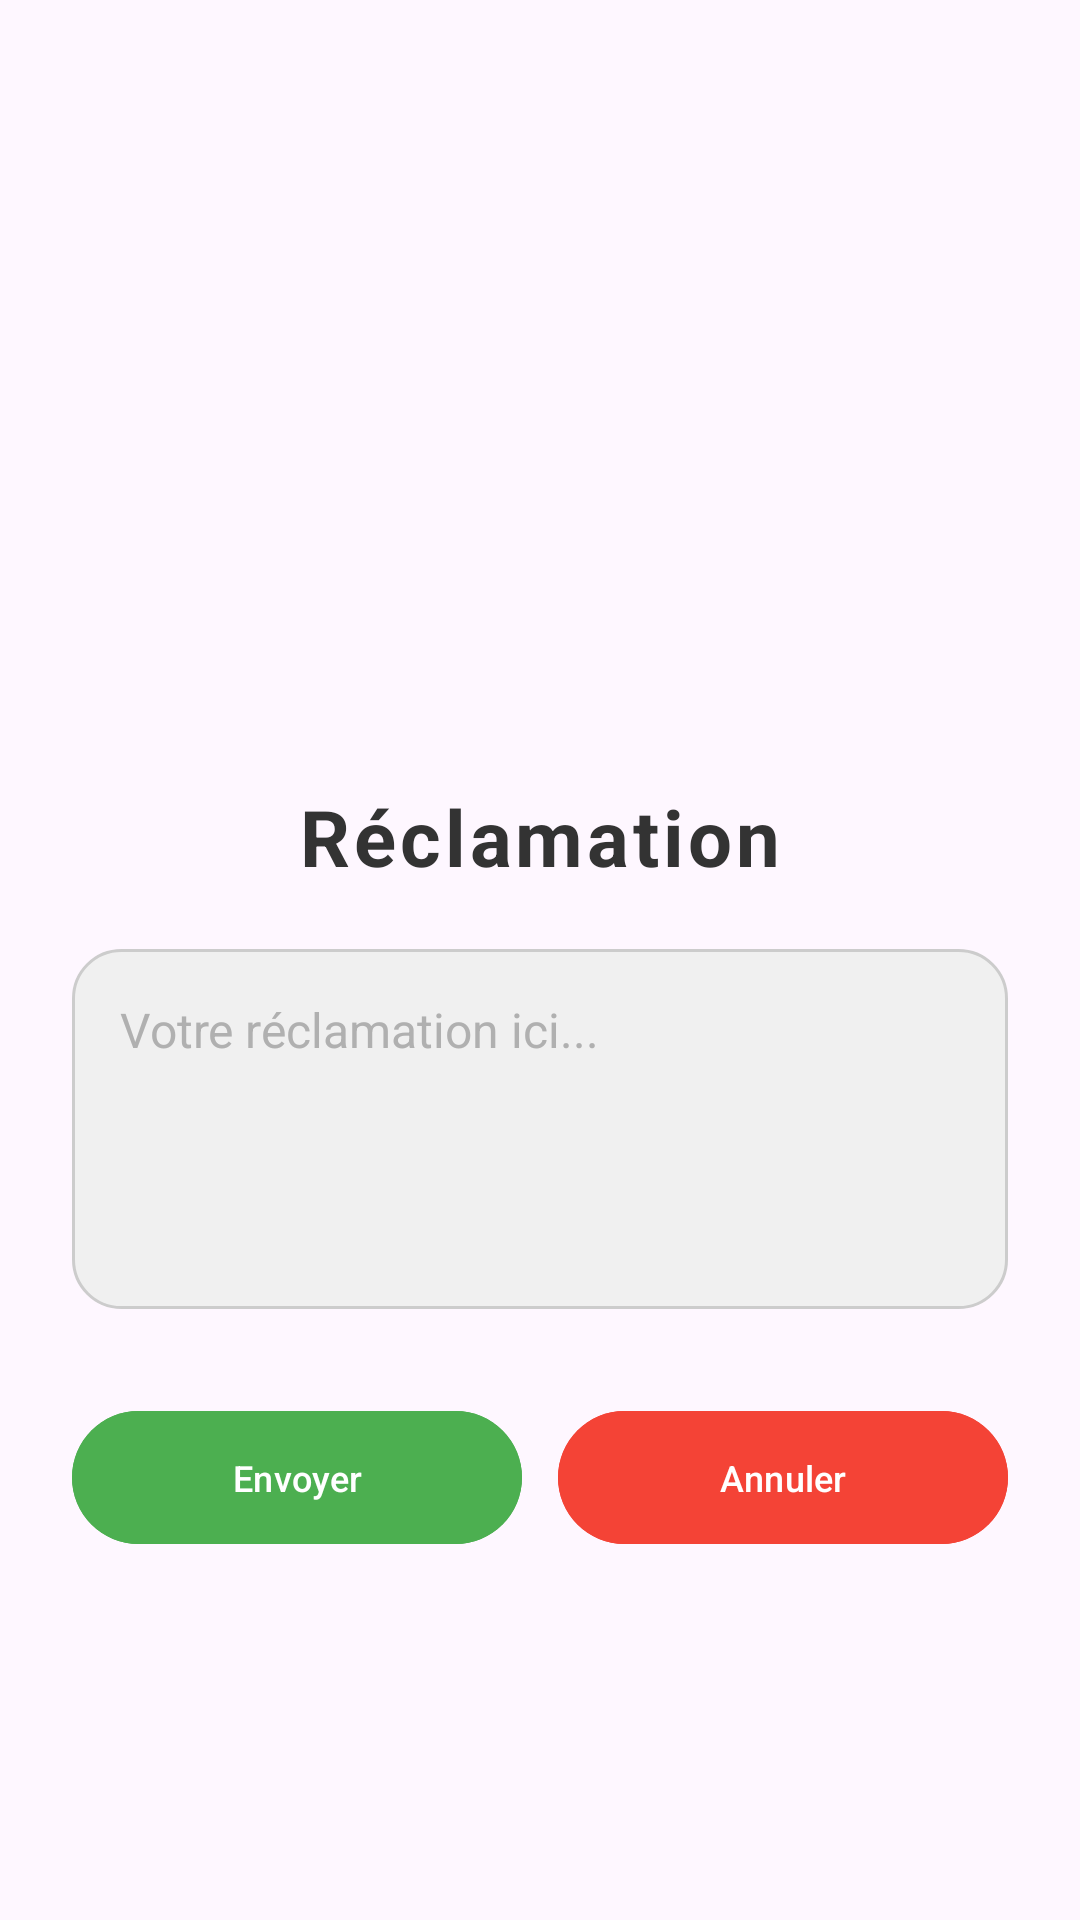

The Android layout XML behind this screen, and the referenced resources:
<!-- AndroidManifest.xml: application theme Theme.Projet_integration -->
<!-- res/layout/dialogfragment.xml -->
<?xml version="1.0" encoding="utf-8"?>
<LinearLayout xmlns:android="http://schemas.android.com/apk/res/android"
    android:orientation="vertical"
    android:padding="24dp"
    android:layout_width="match_parent"
    android:layout_height="wrap_content"
    android:gravity="center"
    android:layout_marginTop="80dp"
    android:layout_marginBottom="40dp"
    android:elevation="12dp"
    android:clipToPadding="false"
    android:background="@drawable/dialog_background"
    android:layout_marginStart="20dp"
    android:layout_marginEnd="20dp">

    
    <ImageView
        android:id="@+id/dialog_icon"
        android:layout_width="100dp"
        android:layout_height="100dp"
        android:layout_gravity="center"
        android:src="@drawable/baseline_priority_high_24"
        android:tint="@color/black"
        android:layout_marginTop="20dp"/>

    
    <TextView
        android:id="@+id/dialog_title"
        android:text="Réclamation"
        android:textSize="26sp"
        android:textColor="#333333"
        android:layout_marginTop="20dp"
        android:layout_gravity="center"
        android:layout_width="wrap_content"
        android:layout_height="wrap_content"
        android:textStyle="bold"
        android:typeface="sans"
        android:letterSpacing="0.05" />

    
    <EditText
        android:id="@+id/dialog_message_input"
        android:hint="Votre réclamation ici..."
        android:textSize="16sp"
        android:padding="16dp"
        android:layout_width="match_parent"
        android:layout_height="wrap_content"
        android:gravity="top|start"
        android:inputType="textMultiLine"
        android:minHeight="120dp"
        android:maxLines="5"
        android:layout_marginTop="20dp"
        android:textColor="#333333"
        android:background="@drawable/edittext_background"
        android:textColorHint="#B0B0B0"
        android:focusable="true"
        android:focusableInTouchMode="true"
        android:importantForAccessibility="yes"
        android:contentDescription="Champ de texte pour la réclamation" />

    
    <LinearLayout
        android:orientation="horizontal"
        android:gravity="center"
        android:layout_width="match_parent"
        android:layout_height="wrap_content"
        android:layout_marginTop="30dp">

        
        <com.google.android.material.button.MaterialButton
            android:id="@+id/dialog_ok"
            android:text="Envoyer"
            android:backgroundTint="@color/buttonGreen"
            android:layout_width="0dp"
            android:layout_height="wrap_content"
            android:padding="14dp"
            android:textSize="12sp"
            android:layout_gravity="center_vertical"
            android:layout_marginEnd="12dp"
            android:textColor="@android:color/white"
            android:elevation="8dp"
            android:transitionName="envoyer_button"
            android:scaleX="1.0"
            android:scaleY="1.0"
            android:layout_weight="1" />


        <com.google.android.material.button.MaterialButton
            android:id="@+id/dialog_cancel"
            android:text="Annuler"
            android:backgroundTint="@color/buttonRed"
            android:layout_width="0dp"
            android:layout_height="wrap_content"
            android:padding="14dp"
            android:textSize="12sp"
            android:layout_gravity="center_vertical"
            android:textColor="@android:color/white"
            android:elevation="8dp"
            android:transitionName="annuler_button"
            android:scaleX="1.0"
            android:scaleY="1.0"
            android:layout_weight="1" /> 

    </LinearLayout>
</LinearLayout>
<!-- resources referenced by this layout -->
<resources>
  <color name="black">#FF000000</color>
  <color name="buttonGreen">#4CAF50</color>
  <color name="buttonRed">#F44336</color>
  <!-- drawable edittext_background (drawable) -->
  <shape xmlns:android="http://schemas.android.com/apk/res/android">
      <solid android:color="#f0f0f0"/> 
      <corners android:radius="16dp"/> 
      <stroke android:color="#CCCCCC" android:width="1dp"/> 
  </shape>
  <style name="Theme.Projet_integration" parent="Base.Theme.Projet_integration" />
  <style name="Base.Theme.Projet_integration" parent="Theme.Material3.DayNight.NoActionBar">
          
          
      </style>
</resources>
